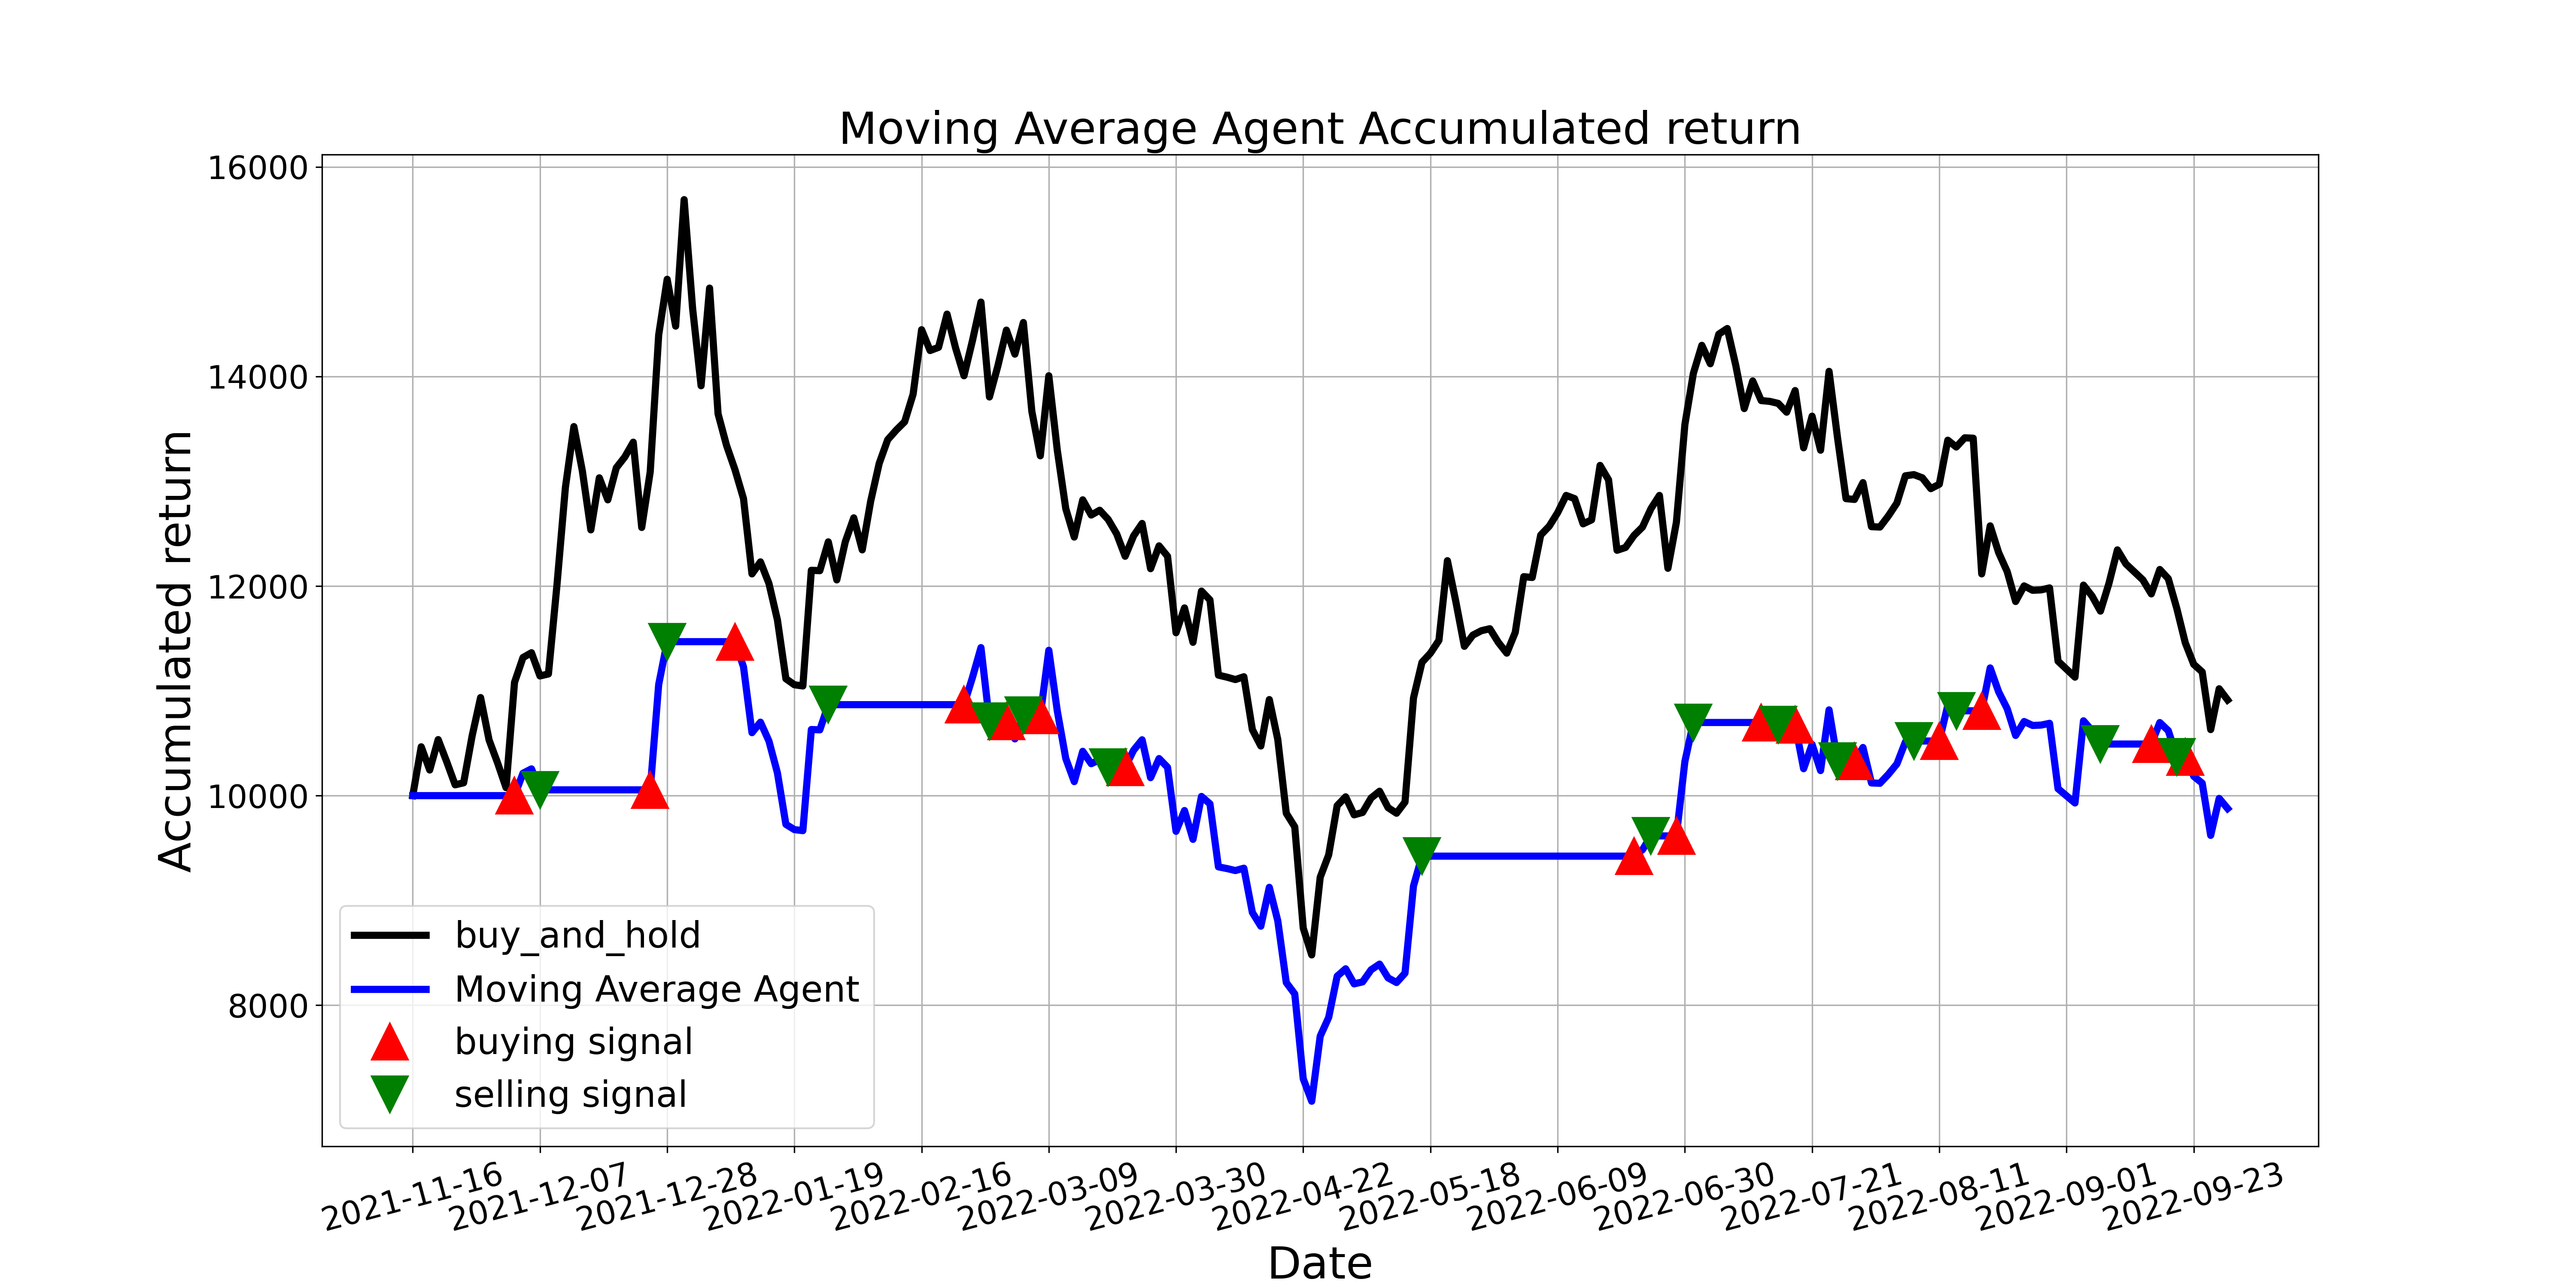

Values plotted in this chart, from the file beside it:
, tradeDate, B&H, action, operation, return
0, 2021-11-16, 10000, , 0, 10000
1, 2021-11-17, 10466, 0.0, 0, 10000
2, 2021-11-18, 10244, 0.0, 0, 10000
3, 2021-11-19, 10535, 0.0, 0, 10000
4, 2021-11-22, 10325, 0.0, 0, 10000
5, 2021-11-23, 10103, 0.0, 0, 10000
6, 2021-11-24, 10122, 0.0, 0, 10000
7, 2021-11-25, 10569, 0.0, 0, 10000
8, 2021-11-26, 10936, 0.0, 0, 10000
9, 2021-11-29, 10531, 0.0, 0, 10000
10, 2021-11-30, 10313, 0.0, 0, 10000
11, 2021-12-01, 10076, 0.0, 0, 10000
12, 2021-12-02, 11081, 1.0, 1, 10000
13, 2021-12-03, 11318, 0.0, 0, 10214
14, 2021-12-06, 11364, 0.0, 0, 10255
15, 2021-12-07, 11142, 2.0, 2, 10055
16, 2021-12-08, 11161, 0.0, 0, 10055
17, 2021-12-09, 12006, 0.0, 0, 10055
18, 2021-12-10, 12941, 0.0, 0, 10055
19, 2021-12-13, 13522, 0.0, 0, 10055
20, 2021-12-14, 13098, 0.0, 0, 10055
21, 2021-12-15, 12536, 0.0, 0, 10055
22, 2021-12-16, 13033, 0.0, 0, 10055
23, 2021-12-17, 12823, 0.0, 0, 10055
24, 2021-12-20, 13129, 0.0, 0, 10055
25, 2021-12-21, 13232, 0.0, 0, 10055
26, 2021-12-22, 13373, 0.0, 0, 10055
27, 2021-12-23, 12559, 0.0, 0, 10055
28, 2021-12-24, 13090, 1.0, 1, 10055
29, 2021-12-27, 14397, 0.0, 0, 11061
30, 2021-12-28, 14928, 2.0, 2, 11469
31, 2021-12-29, 14481, 0.0, 0, 11469
32, 2021-12-30, 15688, 0.0, 0, 11469
33, 2021-12-31, 14649, 0.0, 0, 11469
34, 2022-01-04, 13912, 0.0, 0, 11469
35, 2022-01-05, 14844, 0.0, 0, 11469
36, 2022-01-06, 13644, 0.0, 0, 11469
37, 2022-01-07, 13342, 0.0, 0, 11469
38, 2022-01-10, 13109, 1.0, 1, 11469
39, 2022-01-11, 12834, 0.0, 0, 11229
40, 2022-01-12, 12116, 0.0, 0, 10601
41, 2022-01-13, 12231, 0.0, 0, 10701
42, 2022-01-14, 12025, 0.0, 0, 10521
43, 2022-01-17, 11677, 0.0, 0, 10217
44, 2022-01-18, 11115, 0.0, 0, 9726
45, 2022-01-19, 11058, 0.0, 0, 9676
46, 2022-01-20, 11047, 0.0, 0, 9666
47, 2022-01-21, 12151, 0.0, 0, 10631
48, 2022-01-24, 12147, 0.0, 0, 10628
49, 2022-01-25, 12422, 2.0, 2, 10868
50, 2022-01-26, 12059, 0.0, 0, 10868
51, 2022-01-27, 12422, 0.0, 0, 10868
52, 2022-01-28, 12651, 0.0, 0, 10868
53, 2022-02-07, 12345, 0.0, 0, 10868
54, 2022-02-08, 12812, 0.0, 0, 10868
55, 2022-02-09, 13171, 0.0, 0, 10868
56, 2022-02-10, 13396, 0.0, 0, 10868
57, 2022-02-11, 13488, 0.0, 0, 10868
58, 2022-02-14, 13568, 0.0, 0, 10868
59, 2022-02-15, 13831, 0.0, 0, 10868
... 155 more rows
